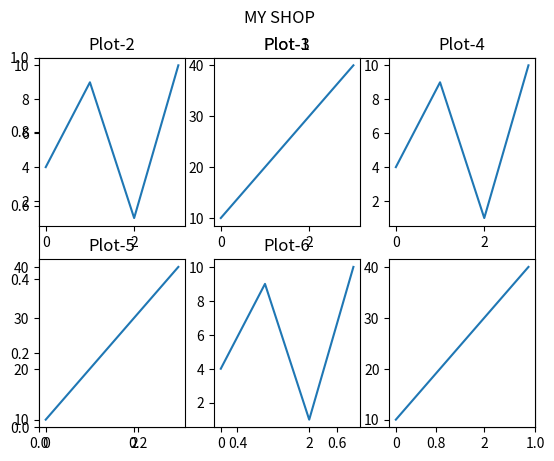

Write the Python code that produced this figure.
import matplotlib.pyplot as plt
import numpy as np

x=np.array([0,1,2,3])
y=np.array([4,9,1,10])
plt.title("Plot-1")
plt.subplot(2,3,1)
plt.plot(x,y)
#Plot2:
x=np.array([0,1,2,3])
y=np.array([10,20,30,40])
plt.title("Plot-2")
plt.subplot(2,3,2)
plt.plot(x,y)
#Plot3:
x=np.array([0,1,2,3])
y=np.array([4,9,1,10])
plt.title("Plot-3")
plt.subplot(2,3,3)
plt.plot(x,y)
#Plot4:
x=np.array([0,1,2,3])
y=np.array([10,20,30,40])
plt.title("Plot-4")
plt.subplot(2,3,4)
plt.plot(x,y)
#Plot5:
x=np.array([0,1,2,3])
y=np.array([4,9,1,10])
plt.title("Plot-5")
plt.subplot(2,3,5)
plt.plot(x,y)
#Plot6:
x=np.array([0,1,2,3])
y=np.array([10,20,30,40])
plt.title("Plot-6")
plt.subplot(2,3,6)
plt.plot(x,y)
plt.suptitle("MY SHOP")
plt.show()